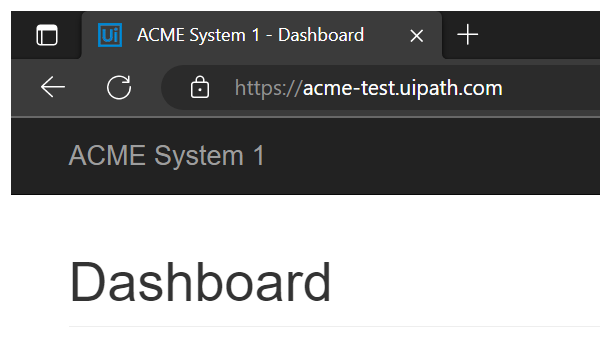
Task: Robotic Enterprise Framework
Workflow: System1_DownloadMonthlyReports

Step 1: Attach browser session in window 'ACME System 1*' (msedge.exe)

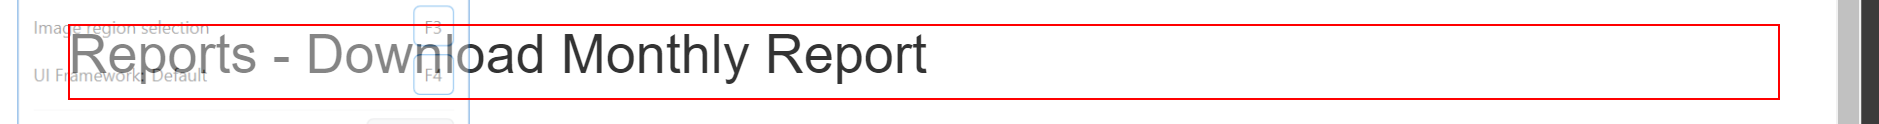
Step 2: find the heading

Step 3 [then]: Set Text on 'TaxID' input on the text box (no picture)

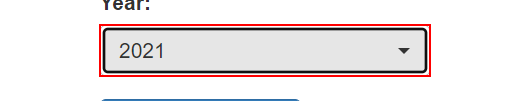
Step 4: click on the button

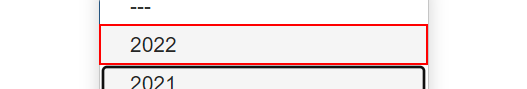
Step 5: click on the link '{0}'

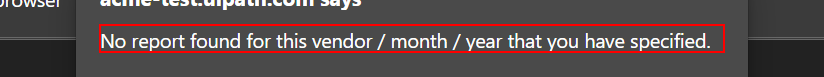
Step 6 [then]: find the text 'No report found *' (msedge.exe)

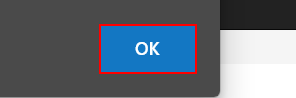
Step 7 [then]: type a value into the push button in window 'ACME System 1 - Download Monthly Report - Personal - Microsoft *' (msedge.exe)

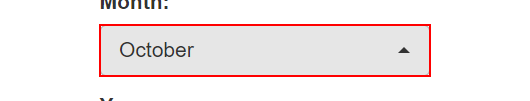
Step 8 [then]: click on the button

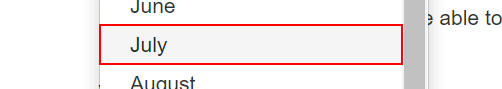
Step 9: click on the link '{0}'
